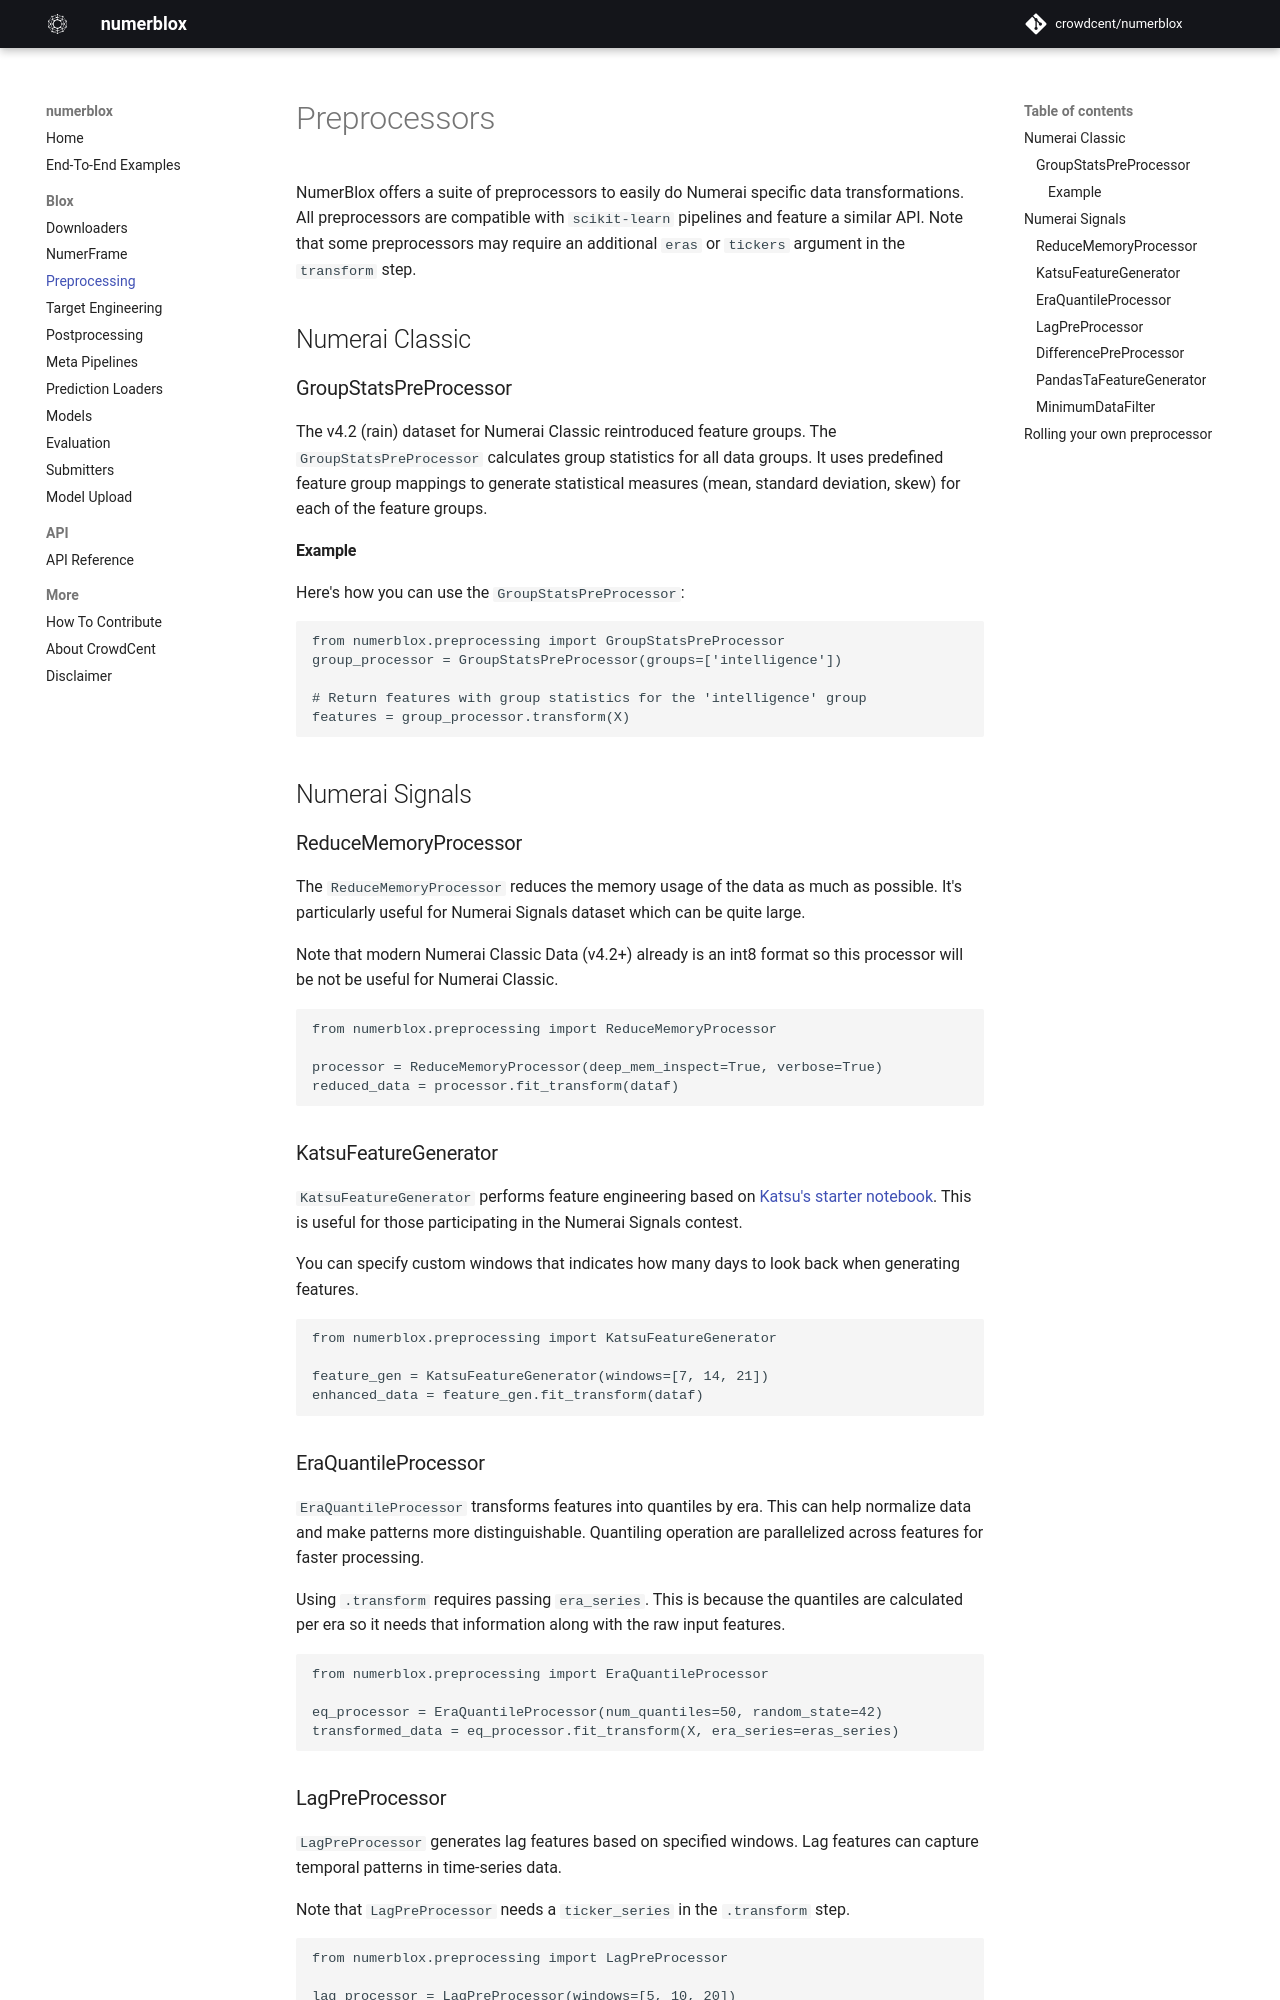

repository: crowdcent/numerblox · page: preprocessing/index.html · generator: mkdocs

# Preprocessors

NumerBlox offers a suite of preprocessors to easily do Numerai specific data transformations. All preprocessors are compatible with `scikit-learn` pipelines and feature a similar API. Note that some preprocessors may require an additional `eras` or `tickers` argument in the `transform` step.

## Numerai Classic

### GroupStatsPreProcessor

The v4.2 (rain) dataset for Numerai Classic reintroduced feature groups. The `GroupStatsPreProcessor` calculates group statistics for all data groups. It uses predefined feature group mappings to generate statistical measures (mean, standard deviation, skew) for each of the feature groups. 

#### Example

Here's how you can use the `GroupStatsPreProcessor`:

```python
from numerblox.preprocessing import GroupStatsPreProcessor
group_processor = GroupStatsPreProcessor(groups=['intelligence'])

# Return features with group statistics for the 'intelligence' group
features = group_processor.transform(X)
```

## Numerai Signals

### ReduceMemoryProcessor

The `ReduceMemoryProcessor` reduces the memory usage of the data as much as possible. It's particularly useful for Numerai Signals dataset which can be quite large.

Note that modern Numerai Classic Data (v4.2+) already is an int8 format so this processor will be not be useful for Numerai Classic.

```py
from numerblox.preprocessing import ReduceMemoryProcessor

processor = ReduceMemoryProcessor(deep_mem_inspect=True, verbose=True)
reduced_data = processor.fit_transform(dataf)
```

### KatsuFeatureGenerator

`KatsuFeatureGenerator` performs feature engineering based on [Katsu's starter notebook](https://www.kaggle.com/code1110/numeraisignals-starter-for-beginners). This is useful for those participating in the Numerai Signals contest.

You can specify custom windows that indicates how many days to look back when generating features.

```py
from numerblox.preprocessing import KatsuFeatureGenerator

feature_gen = KatsuFeatureGenerator(windows=[7, 14, 21])
enhanced_data = feature_gen.fit_transform(dataf)
```

### EraQuantileProcessor

`EraQuantileProcessor` transforms features into quantiles by era. This can help normalize data and make patterns more distinguishable. Quantiling operation are parallelized across features for faster processing.

Using `.transform` requires passing `era_series`. This is because the quantiles are calculated per era so it needs that information along with the raw input features.

```py
from numerblox.preprocessing import EraQuantileProcessor

eq_processor = EraQuantileProcessor(num_quantiles=50, random_state=42)
transformed_data = eq_processor.fit_transform(X, era_series=eras_series)
```

### LagPreProcessor

`LagPreProcessor` generates lag features based on specified windows. Lag features can capture temporal patterns in time-series data.

Note that `LagPreProcessor` needs a `ticker_series` in the `.transform` step.

```py
from numerblox.preprocessing import LagPreProcessor

lag_processor = LagPreProcessor(windows=[5, 10, 20])
lag_processor.fit(X)
lagged_data = lag_processor.transform(X, ticker_series=tickers_series)

```
